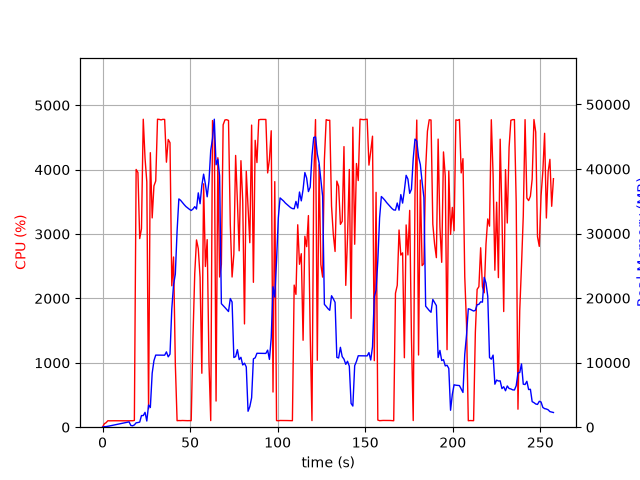

Source data for this figure (header and first rows):
elapsed_time, nproc, cpu, mem_real, mem_virtual
5.1021575927734375e-05, 1, 0.0, 7.789, 3185
1.008, 2, 53.6, 82.46, 3378
2.019, 1, 70.2, 92.47, 256
3.029, 1, 100.0, 138.5, 320
4.039, 1, 99.1, 196.5, 380
5.049, 1, 100.0, 254.5, 420
6.058, 1, 100.1, 312.5, 474
7.067, 1, 100.1, 364.5, 530
8.077, 1, 100.0, 422.5, 594
9.087, 1, 99.0, 472.5, 674
10.1, 1, 101.0, 532.5, 778
11.11, 1, 99.1, 590.5, 778
12.11, 1, 100.1, 650.5, 890
13.12, 1, 100.1, 706.5, 890
14.13, 1, 100.0, 766.5, 1018
15.14, 1, 99.1, 824.5, 1028
16.15, 1, 101.0, 276.3, 1188
17.16, 1, 100.1, 217.8, 1700
18.17, 1, 104.9, 356.8, 5065
19.18, 1, 4003, 677.7, 5941
20.2, 1, 3956, 723, 5941
21.23, 1, 2929, 789.7, 6453
22.23, 1, 3083, 1806, 7745
23.25, 1, 4782, 1798, 7745
24.26, 1, 4177, 2301, 9281
25.28, 1, 3810, 957.3, 10305
26.28, 1, 286.0, 3434, 9793
27.29, 1, 4263, 3049, 9793
28.35, 1, 3250, 8367, 16207
29.35, 1, 3747, 10312, 23391
30.37, 1, 3824, 11170, 23391
31.39, 1, 4783, 11167, 23391
32.41, 1, 4780, 11167, 23391
33.43, 1, 4772, 11163, 23391
34.45, 1, 4781, 11158, 23391
35.46, 1, 4779, 11156, 23391
36.48, 1, 4116, 11668, 23391
37.5, 1, 4468, 10898, 23391
38.52, 1, 4418, 11320, 26182
39.54, 1, 2196, 18311, 39134
40.55, 1, 2643, 22067, 39134
41.56, 1, 984.4, 23710, 59614
42.57, 1, 101.2, 30383, 59614
43.58, 1, 103.2, 35370, 59614
44.58, 1, 102.3, 35150, 59614
45.59, 1, 104.1, 34805, 59614
46.6, 1, 103.2, 34487, 59614
47.61, 1, 103.3, 34189, 59614
48.61, 1, 101.3, 33975, 59614
49.62, 1, 102.3, 33754, 59614
50.63, 1, 101.2, 33578, 59614
51.64, 1, 1387, 33798, 59614
52.65, 1, 2383, 34168, 59614
53.66, 1, 2909, 33800, 59614
54.67, 1, 2774, 36305, 59614
55.69, 1, 2327, 34625, 59614
56.7, 1, 837.8, 37453, 84190
57.71, 1, 3780, 39203, 84190
58.73, 1, 2496, 37642, 84190
59.75, 1, 2913, 35696, 84190
... 195 more rows
